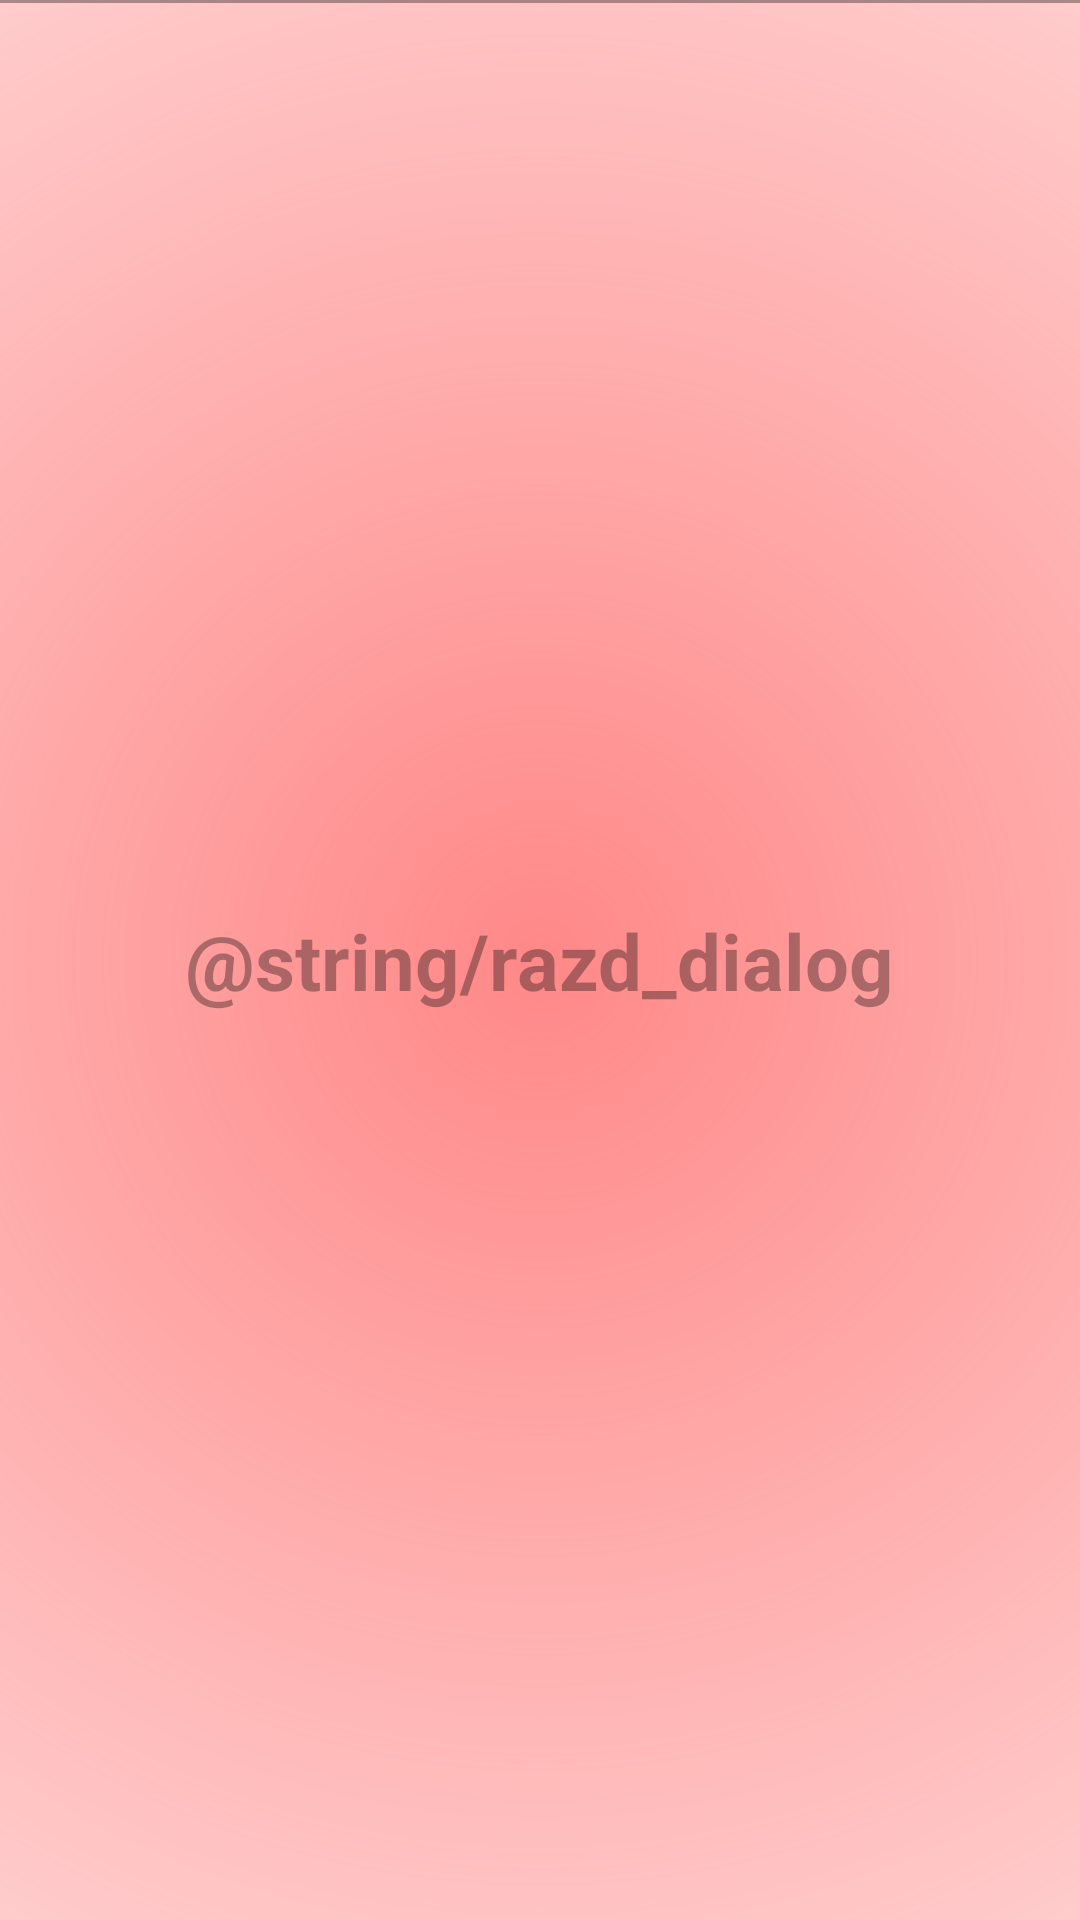

Android layout source for this screen:
<!-- AndroidManifest.xml: application theme Theme.Sobes6 -->
<!-- res/layout/health_item.xml -->
<?xml version="1.0" encoding="utf-8"?>
<androidx.constraintlayout.widget.ConstraintLayout xmlns:android="http://schemas.android.com/apk/res/android"
    android:id="@+id/main_layout_item"
    android:layout_width="match_parent"
    android:layout_height="60dp"
    android:background="@drawable/red_gradient"
    xmlns:app="http://schemas.android.com/apk/res-auto">
    <View
        android:layout_width="0dp"
        android:layout_height="1dp"
        android:background="@color/grey"
        app:layout_constraintTop_toTopOf="parent"
        app:layout_constraintStart_toStartOf="parent"
        app:layout_constraintEnd_toEndOf="parent"/>
    <androidx.constraintlayout.widget.Guideline
        android:id="@+id/guideline_time"
        android:layout_width="match_parent"
        android:layout_height="wrap_content"
        android:orientation="vertical"
        app:layout_constraintGuide_percent="0.20"/>
    <androidx.constraintlayout.widget.Guideline
        android:id="@+id/guideline_heartbeat"
        android:layout_width="match_parent"
        android:layout_height="wrap_content"
        android:orientation="vertical"
        app:layout_constraintGuide_percent="0.80"/>
    <TextView
        android:id="@+id/time"
        style="@style/time_text_item"
        android:layout_width="0dp"
        android:layout_height="wrap_content"
        android:layout_marginStart="@dimen/margin_10"
        app:layout_constraintStart_toStartOf="parent"
        app:layout_constraintEnd_toEndOf="@+id/guideline_time"
        app:layout_constraintTop_toTopOf="parent"
        app:layout_constraintBottom_toBottomOf="parent"/>
    <ImageView
        android:id="@+id/img_heart"
        android:layout_width="15dp"
        android:layout_height="15dp"
        android:src="@drawable/float_button_heart"
        app:tint="@color/grey"
        app:layout_constraintStart_toStartOf="@+id/guideline_heartbeat"
        app:layout_constraintEnd_toStartOf="@id/heartbeat_item_text"
        app:layout_constraintTop_toTopOf="parent"
        app:layout_constraintBottom_toBottomOf="parent"/>
    <TextView
        android:id="@+id/heartbeat_item_text"
        android:layout_width="wrap_content"
        android:layout_height="wrap_content"
        android:gravity="center"
        android:textSize="@dimen/text_26"
        android:textColor="@color/grey"
        android:textStyle="bold"
        android:layout_marginStart="8dp"
        app:layout_constraintStart_toEndOf="@id/img_heart"
        app:layout_constraintTop_toTopOf="@+id/img_heart"
        app:layout_constraintBottom_toBottomOf="@+id/img_heart"/>
    <TextView
        android:id="@+id/top_davl_item"
        android:layout_width="wrap_content"
        android:layout_height="wrap_content"
        android:gravity="end"
        android:layout_marginEnd="@dimen/margin_18"
        android:textColor="@color/black"
        android:textSize="@dimen/text_26"
        android:textStyle="bold"
        app:layout_constraintHorizontal_chainStyle="packed"
        app:layout_constraintStart_toStartOf="@id/guideline_time"
        app:layout_constraintEnd_toStartOf="@id/razd_item"
        app:layout_constraintTop_toTopOf="parent"
        app:layout_constraintBottom_toBottomOf="parent"/>
    <TextView
        android:id="@+id/razd_item"
        android:layout_width="wrap_content"
        android:layout_height="wrap_content"
        android:text="@string/razd_dialog"
        android:textSize="@dimen/text_26"
        android:textColor="@color/grey"
        android:textStyle="bold"
        app:layout_constraintHorizontal_chainStyle="packed"
        app:layout_constraintStart_toEndOf="@+id/top_davl_item"
        app:layout_constraintEnd_toStartOf="@+id/bottom_davl_item"
        app:layout_constraintTop_toTopOf="parent"
        app:layout_constraintBottom_toBottomOf="parent"/>
    <TextView
        android:id="@+id/bottom_davl_item"
        android:layout_width="wrap_content"
        android:layout_height="wrap_content"
        android:gravity="start"
        android:layout_marginStart="@dimen/margin_18"
        android:textColor="@color/black"
        android:textSize="@dimen/text_26"
        android:textStyle="bold"
        app:layout_constraintHorizontal_chainStyle="packed"
        app:layout_constraintStart_toEndOf="@+id/razd_item"
        app:layout_constraintEnd_toEndOf="@+id/guideline_heartbeat"
        app:layout_constraintTop_toTopOf="parent"
        app:layout_constraintBottom_toBottomOf="parent"/>

</androidx.constraintlayout.widget.ConstraintLayout>
<!-- resources referenced by this layout -->
<resources>
  <color name="black">#FF000000</color>
  <color name="grey">#55000000</color>
  <dimen name="margin_10">10dp</dimen>
  <dimen name="margin_18">18dp</dimen>
  <dimen name="text_26">26sp</dimen>
  <!-- drawable red_gradient (drawable) -->
  <?xml version="1.0" encoding="utf-8"?>
  <shape xmlns:android="http://schemas.android.com/apk/res/android">
      <gradient
          android:type="radial"
          android:gradientRadius="180%p"
          android:startColor="#77ff0000"
          android:endColor="#ffffff" />
  </shape>
  <style name="time_text_item">
          <item name="android:textColor">@color/grey</item>
          <item name="android:textSize">@dimen/text_14</item>
          <item name="android:textStyle">bold</item>
          <item name="android:gravity">center</item>
      </style>
  <style name="Theme.Sobes6" parent="Theme.MaterialComponents.DayNight.NoActionBar">
          
          <item name="colorPrimary">@color/purple_500</item>
          <item name="colorPrimaryVariant">@color/purple_700</item>
          <item name="colorOnPrimary">@color/white</item>
          
          <item name="colorSecondary">@color/teal_200</item>
          <item name="colorSecondaryVariant">@color/teal_700</item>
          <item name="colorOnSecondary">@color/black</item>
          
          <item name="android:statusBarColor" tools:targetApi="l">?attr/colorPrimaryVariant</item>
          
      </style>
  <dimen name="text_14">14sp</dimen>
  <color name="purple_500">#FF6200EE</color>
  <color name="purple_700">#FF3700B3</color>
  <color name="white">#FFFFFFFF</color>
  <color name="teal_200">#FF03DAC5</color>
  <color name="teal_700">#FF018786</color>
</resources>
